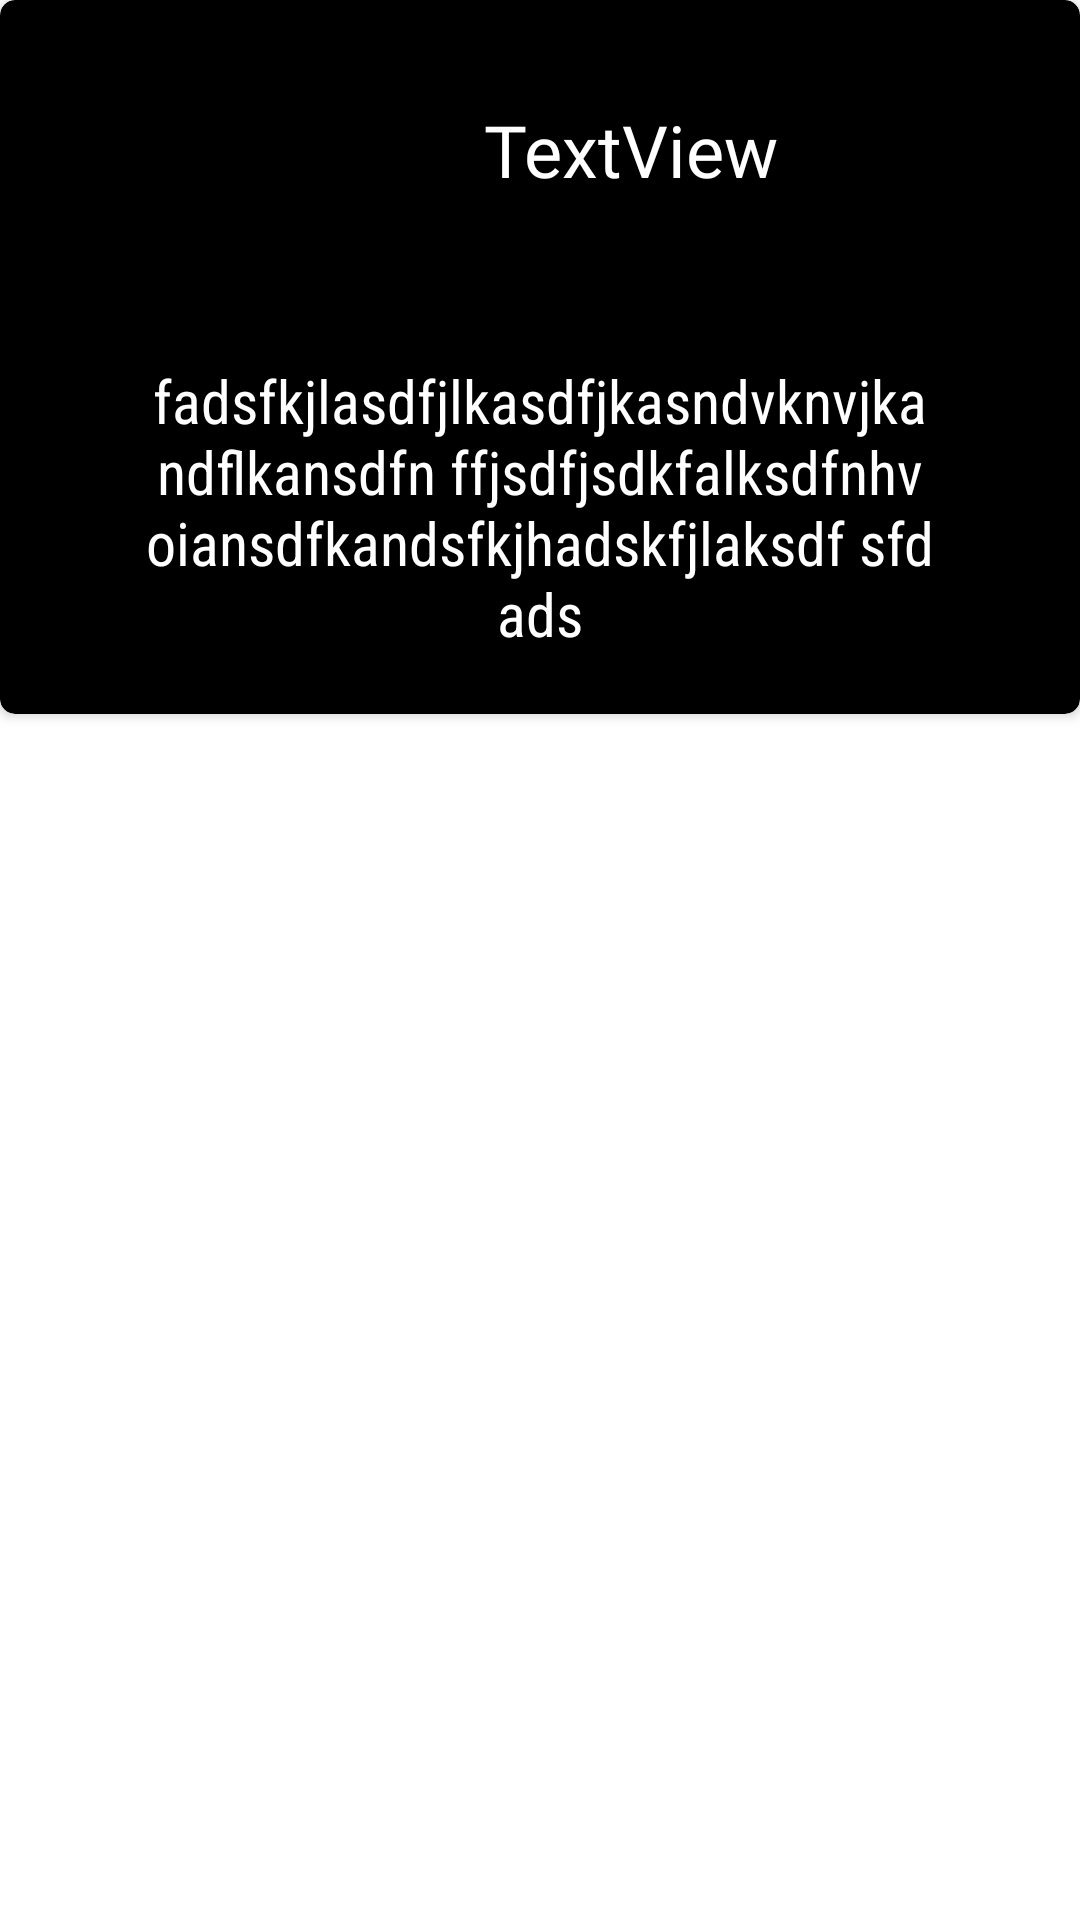

Here is an Android app screen rendered from its layout file. Give the layout XML and the strings, colors and styles it references.
<!-- AndroidManifest.xml: application theme Theme.Valoapi -->
<!-- res/layout/sample_ablility.xml -->
<?xml version="1.0" encoding="utf-8"?>
<androidx.constraintlayout.widget.ConstraintLayout xmlns:android="http://schemas.android.com/apk/res/android"
    xmlns:app="http://schemas.android.com/apk/res-auto"
    xmlns:tools="http://schemas.android.com/tools"
    android:layout_width="match_parent"
    android:layout_height="wrap_content">

    <androidx.cardview.widget.CardView
        android:layout_width="match_parent"
        android:layout_height="wrap_content"
        app:layout_constraintEnd_toEndOf="parent"
        android:backgroundTint="@color/black"
        app:layout_constraintStart_toStartOf="parent"
        app:cardCornerRadius="5dp"
        app:layout_constraintTop_toTopOf="parent">

        <LinearLayout
            android:layout_width="match_parent"
            android:layout_height="match_parent"
            android:orientation="vertical">

            <LinearLayout
                android:layout_width="match_parent"
                android:layout_height="match_parent"
                android:orientation="horizontal">

                <ImageView
                    android:id="@+id/icon"
                    android:layout_width="100dp"
                    android:layout_height="100dp"
                    android:layout_marginLeft="10dp"
                    tools:srcCompat="@tools:sample/avatars" />

                <TextView
                    android:id="@+id/abilityname"
                    android:layout_width="wrap_content"
                    android:layout_height="wrap_content"
                    android:layout_weight="1"
                    android:textColor="@color/white"
                    android:gravity="center"
                    android:textSize="24dp"
                    android:paddingRight="50dp"
                    android:fontFamily="@font/valofont"
                    android:layout_gravity="center"
                    android:text="TextView" />
            </LinearLayout>
            <TextView
                android:id="@+id/abilitydescription"
                android:layout_width="match_parent"
                android:layout_height="wrap_content"
                android:layout_margin="10dp"
                android:fontFamily="sans-serif-condensed"
                android:gravity="center"
                android:padding="10dp"
                android:text="fadsfkjlasdfjlkasdfjkasndvknvjkandflkansdfn ffjsdfjsdkfalksdfnhvoiansdfkandsfkjhadskfjlaksdf sfd ads"
                android:textColor="@color/white"
                android:textSize="20dp" />
        </LinearLayout>
    </androidx.cardview.widget.CardView>
</androidx.constraintlayout.widget.ConstraintLayout>
<!-- resources referenced by this layout -->
<resources>
  <style name="Theme.Valoapi" parent="Theme.MaterialComponents.DayNight.NoActionBar">
          
          <item name="colorPrimary">@color/black</item>
          <item name="colorPrimaryVariant">@color/black</item>
          <item name="colorOnPrimary">@color/white</item>
          <item name="android:textColorPrimary">@color/white</item>
          
          <item name="colorSecondary">@color/teal_200</item>
          <item name="colorSecondaryVariant">@color/teal_700</item>
          <item name="colorOnSecondary">@color/black</item>
          
          <item name="android:statusBarColor" tools:targetApi="l">?attr/colorPrimaryVariant</item>
          
      </style>
  <!-- not gathered from this repository: default colours our renderer supplied (Android Studio template values) -->
  <color name="teal_200">#FF03DAC5</color>
  <color name="teal_700">#FF018786</color>
  <color name="black">#FF000000</color>
  <color name="white">#FFFFFFFF</color>
</resources>
